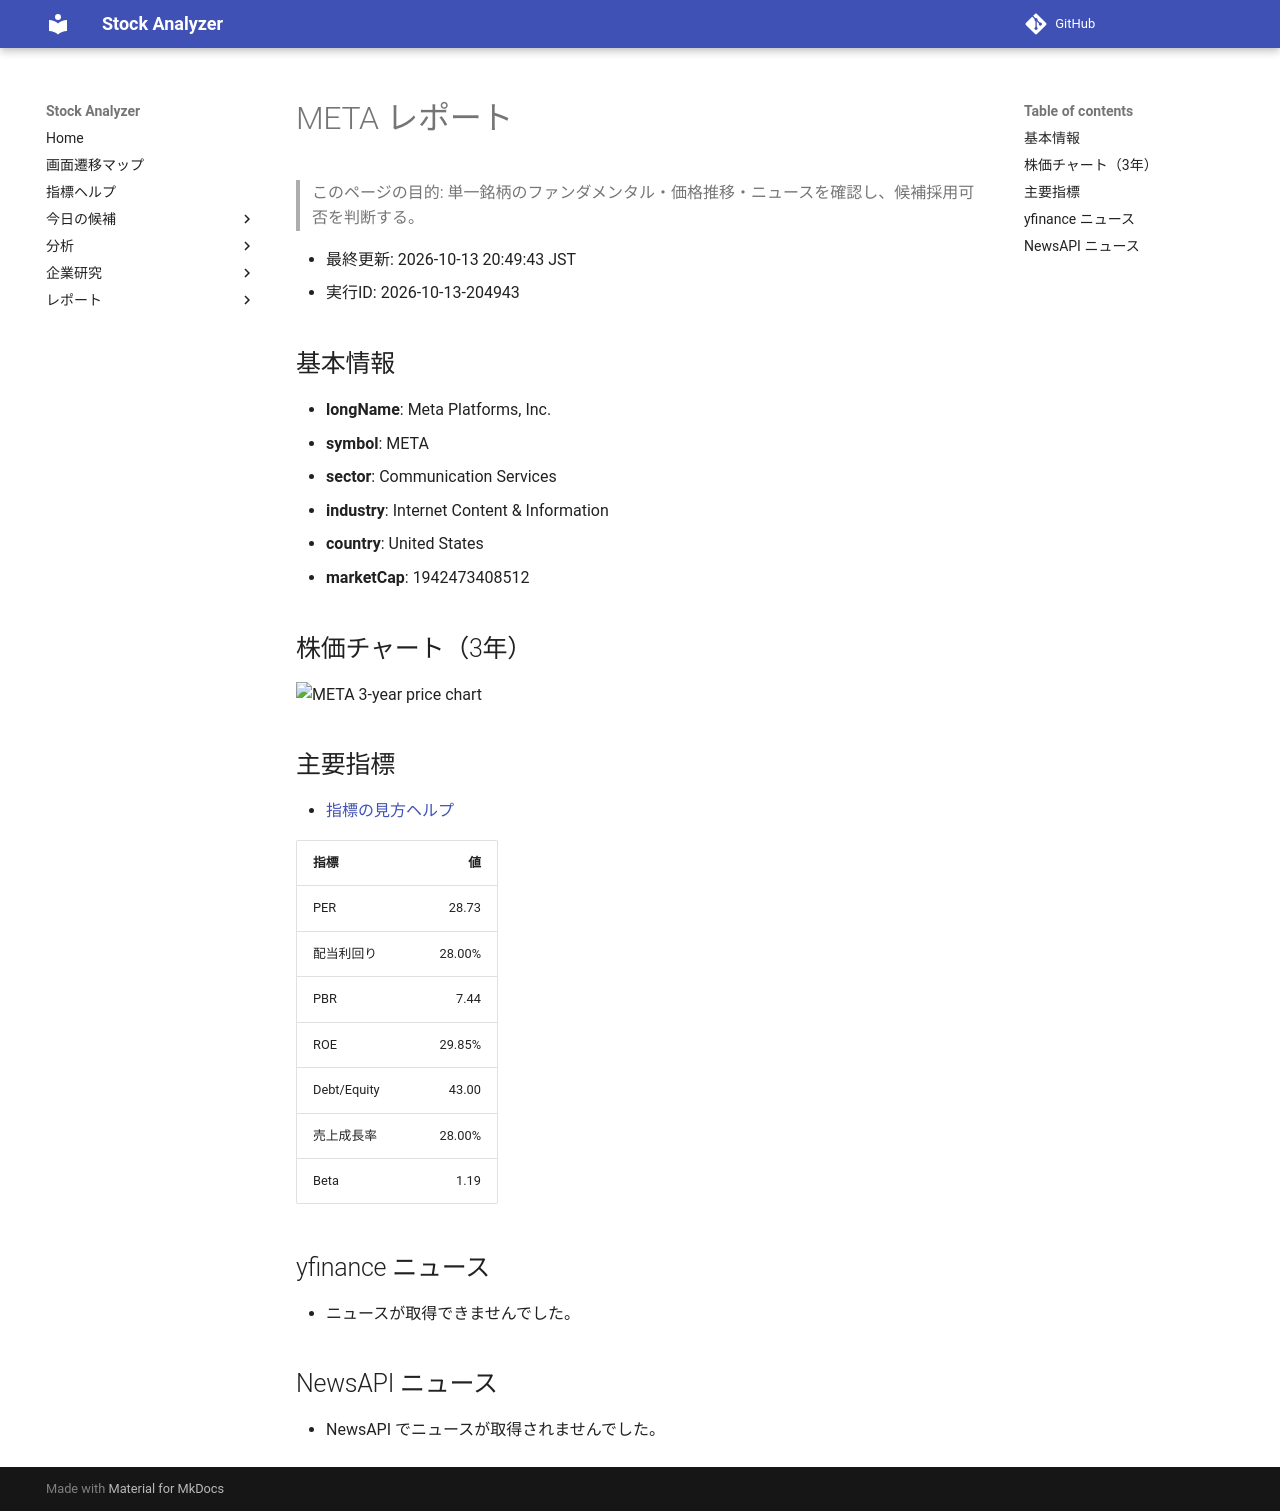

repository: Yumi-note/Making-APP · page: reports/2026-10-13/204943/META/index.html · generator: mkdocs

# META レポート

> このページの目的: 単一銘柄のファンダメンタル・価格推移・ニュースを確認し、候補採用可否を判断する。

- 最終更新: 2026-10-13 20:49:43 JST
- 実行ID: 2026-10-13-204943

## 基本情報

- **longName**: Meta Platforms, Inc.
- **symbol**: META
- **sector**: Communication Services
- **industry**: Internet Content & Information
- **country**: United States
- **marketCap**: 1942473408512

## 株価チャート（3年）

![META 3-year price chart](META_3y.png)

## 主要指標

- [指標の見方ヘルプ](../../../../indicators.md)

| 指標 | 値 |
|---|---:|
| PER | 28.73 |
| 配当利回り | 28.00% |
| PBR | 7.44 |
| ROE | 29.85% |
| Debt/Equity | 43.00 |
| 売上成長率 | 28.00% |
| Beta | 1.19 |

## yfinance ニュース

- ニュースが取得できませんでした。

## NewsAPI ニュース

- NewsAPI でニュースが取得されませんでした。
